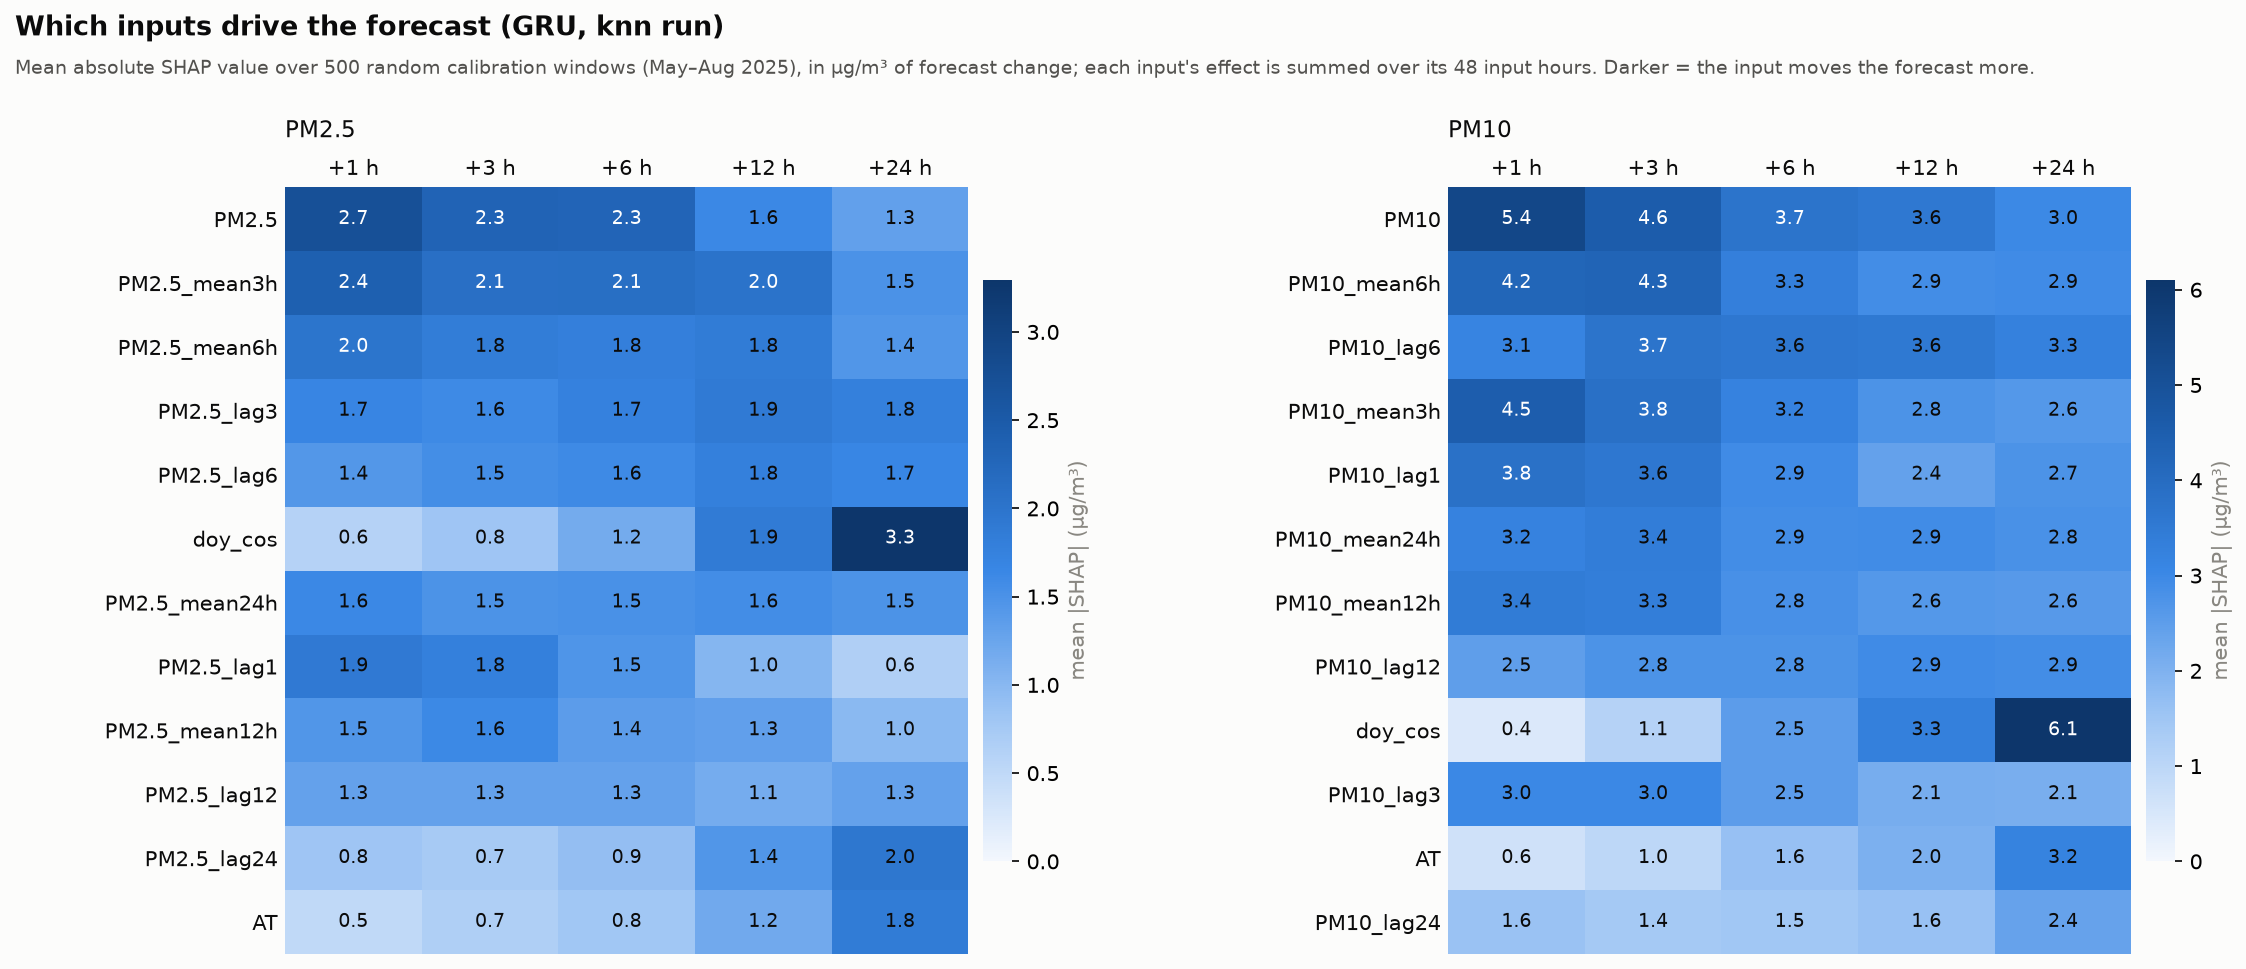

Source data for this figure (header and first rows):
target, horizon, feature, mean_abs_shap, mean_shap, rank
PM10, 1, PM10, 5.41, -5.034, 1
PM10, 1, PM10_mean3h, 4.525, -4.375, 2
PM10, 1, PM10_mean6h, 4.201, -4.095, 3
PM10, 1, PM10_lag1, 3.818, -3.679, 4
PM10, 1, PM10_mean12h, 3.431, -3.355, 5
PM10, 1, PM10_mean24h, 3.204, -3.147, 6
PM10, 1, PM10_lag6, 3.124, -3.063, 7
PM10, 1, PM10_lag3, 3.023, -2.938, 8
PM10, 1, PM10_lag12, 2.476, -2.457, 9
PM10, 1, PM10_lag24, 1.575, -1.565, 10
PM10, 1, PM2.5, 1.556, -0.6892, 11
PM10, 1, PM10_std12h, 1.128, -1.101, 12
PM10, 1, PM2.5_mean3h, 1.023, -0.7759, 13
PM10, 1, PM10_std24h, 0.8966, -0.8883, 14
PM10, 1, AT, 0.6481, -0.3795, 15
PM10, 1, RF, 0.6239, -0.4768, 16
PM10, 1, PM10_std6h, 0.6107, -0.6026, 17
PM10, 1, PM10_std3h, 0.5152, -0.5022, 18
PM10, 1, PM2.5_lag1, 0.4935, -0.0975, 19
PM10, 1, RH, 0.4765, -0.3869, 20
PM10, 1, WD_sin, 0.4719, -0.1183, 21
PM10, 1, doy_cos, 0.4423, -0.3024, 22
PM10, 1, PM2.5_mean24h, 0.4413, -0.3962, 23
PM10, 1, PM2.5_lag24, 0.4144, 0.3385, 24
PM10, 1, BP, 0.4046, -0.3618, 25
PM10, 1, CO, 0.3899, -0.0404, 26
PM10, 1, PM2.5_mean6h, 0.388, 0.005, 27
PM10, 1, hour_cos, 0.3403, -0.187, 28
PM10, 1, NO2, 0.3397, 0.0577, 29
PM10, 1, NO, 0.3288, -0.3199, 30
PM10, 1, PM2.5_lag12, 0.2926, 0.0159, 31
PM10, 1, SO2, 0.2775, -0.0238, 32
PM10, 1, NOX, 0.258, -0.0884, 33
PM10, 1, SR, 0.2572, -0.0635, 34
PM10, 1, PM2.5_std3h, 0.2507, -0.1527, 35
PM10, 1, PM2.5_lag3, 0.2392, -0.0076, 36
PM10, 1, WD_cos, 0.2322, -0.1309, 37
PM10, 1, PM2.5_std12h, 0.22, 0.1305, 38
PM10, 1, PM2.5_mean12h, 0.2116, 0.0124, 39
PM10, 1, BENZENE, 0.1948, 0.0396, 40
PM10, 1, doy_sin, 0.1914, 0.0175, 41
PM10, 1, hour_sin, 0.1907, -0.0591, 42
PM10, 1, PM2.5_std24h, 0.1895, 0.0468, 43
PM10, 1, PM2.5_std6h, 0.1734, -0.0247, 44
PM10, 1, PM2.5_lag6, 0.1606, 0.0205, 45
PM10, 1, TOLUENE, 0.159, -0.0257, 46
PM10, 1, NH3, 0.1432, -0.0204, 47
PM10, 1, OZONE, 0.1421, -0.0554, 48
PM10, 1, stuck_pm25, 0.0136, -0.0066, 49
PM10, 1, stuck_pm10, 0.0, 0.0, 50
PM10, 3, PM10, 4.571, -4.169, 1
PM10, 3, PM10_mean6h, 4.275, -4.183, 2
PM10, 3, PM10_mean3h, 3.846, -3.691, 3
PM10, 3, PM10_lag6, 3.71, -3.645, 4
PM10, 3, PM10_lag1, 3.599, -3.422, 5
PM10, 3, PM10_mean24h, 3.369, -3.314, 6
PM10, 3, PM10_mean12h, 3.339, -3.272, 7
PM10, 3, PM10_lag3, 3.015, -2.935, 8
PM10, 3, PM10_lag12, 2.756, -2.717, 9
PM10, 3, PM10_lag24, 1.394, -1.379, 10
... 440 more rows
